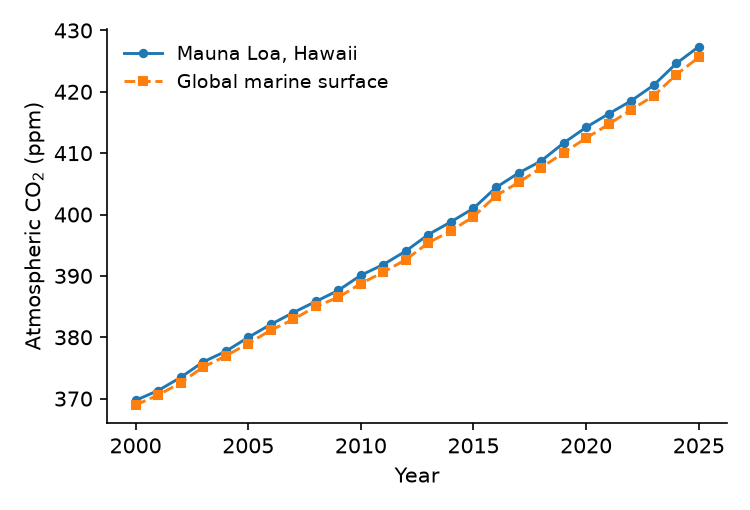

The file beside this chart, header and first rows:
year, Mauna Loa (ppm), global (ppm)
2000, 369.7, 369
2001, 371.3, 370.6
2002, 373.4, 372.6
2003, 376, 375.1
2004, 377.7, 376.9
2005, 380, 379
2006, 382.1, 381.1
2007, 384, 382.9
2008, 385.8, 385
2009, 387.6, 386.5
2010, 390.1, 388.8
2011, 391.9, 390.6
2012, 394.1, 392.6
2013, 396.7, 395.4
2014, 398.8, 397.3
2015, 401, 399.6
2016, 404.4, 403.1
2017, 406.8, 405.2
2018, 408.7, 407.6
2019, 411.6, 410.1
2020, 414.2, 412.4
2021, 416.4, 414.7
2022, 418.5, 417.1
2023, 421.1, 419.4
2024, 424.6, 422.8
2025, 427.4, 425.6
